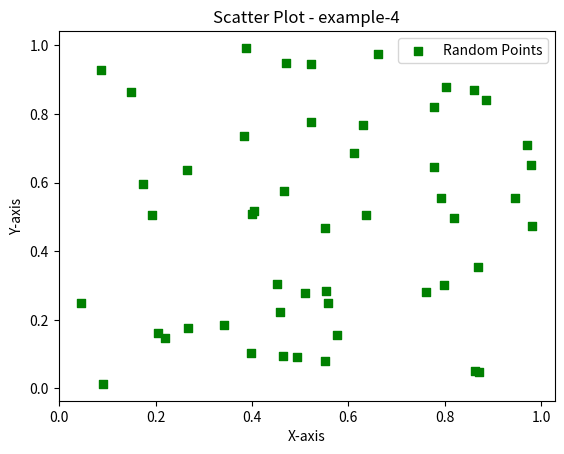

Here is the Python script that generated this plot:
#!/usr/bin/en 
# -*- coding: utf-8 -*- 

"""
This script is part of the aialchemyhub.in project 
(https://github.com/satya25/aialchemyhub_in).

Distributed under the MIT License (see LICENSE file for details).
"""  

# ----------------------------------------------------------------------------
# File Name         :       matplotlib/example_4.py
# [redacted]
# Created Date      :       Dec 25, 2023
# Last Updated On   :       Jan 17, 2024
# version           :       1.0
# Release           :       R1
#
# Dependencies      :       numpy, matplotlib
#
#
# Installation      :       $ pip install -r ./matplotlib/requirements.txt
#
# Usage             :       python ./matplotlib/example_4.py
#
# ---------------------------------------------------------------------------
#
# Credits and Acknowledgements
#
# - Special thanks to the matplotlib community for their excellent library:
#   https://matplotlib.org/
#
# - The APIs used in this script is documented here:
#  https://matplotlib.org/stable/users/explain/quick_start.html
#
# - Code Snippet(s) adapted from    :   -- NOT Applicable --
#
# - Dataset(s) sourced  from        :   -- NOT Applicable --
#
#
# Thank you to the creators and maintainers of these resources!
#
# ---------------------------------------------------------------------------
#

import matplotlib.pyplot as plt
import numpy as np

def plot_random_scatter():
    """
        Generates a scatter plot with 50 random points, handles 
        potential errors with specific exception handling, and 
        indicates successful plot generation or any errors that occur.
    """
    
    try:
        # Generating data for a scatter plot
        x = np.random.rand(50)
        y = np.random.rand(50)

        # Creating a scatter plot
        plt.scatter(x, y, color='green', marker='s', label='Random Points')

        # Adding labels and title
        plt.xlabel('X-axis')
        plt.ylabel('Y-axis')
        plt.title('Scatter Plot - example-4')

        # Adding a legend
        plt.legend()

        # Display the plot
        plt.show()
        
        print("Plot generated successfully!")

    except Exception as e:
        print("An error occurred:", e) 
    except ValueError as e:
        print("Invalid data format:", e)
    except TypeError as e:
        print("Data type mismatch:", e)
    
    # ... other specific exceptions as needed

if __name__ == "__main__":
    # This block ensures the following code executes 
    # only when this script is run directly,
    # not when imported as a module.    
    plot_random_scatter()
    
    